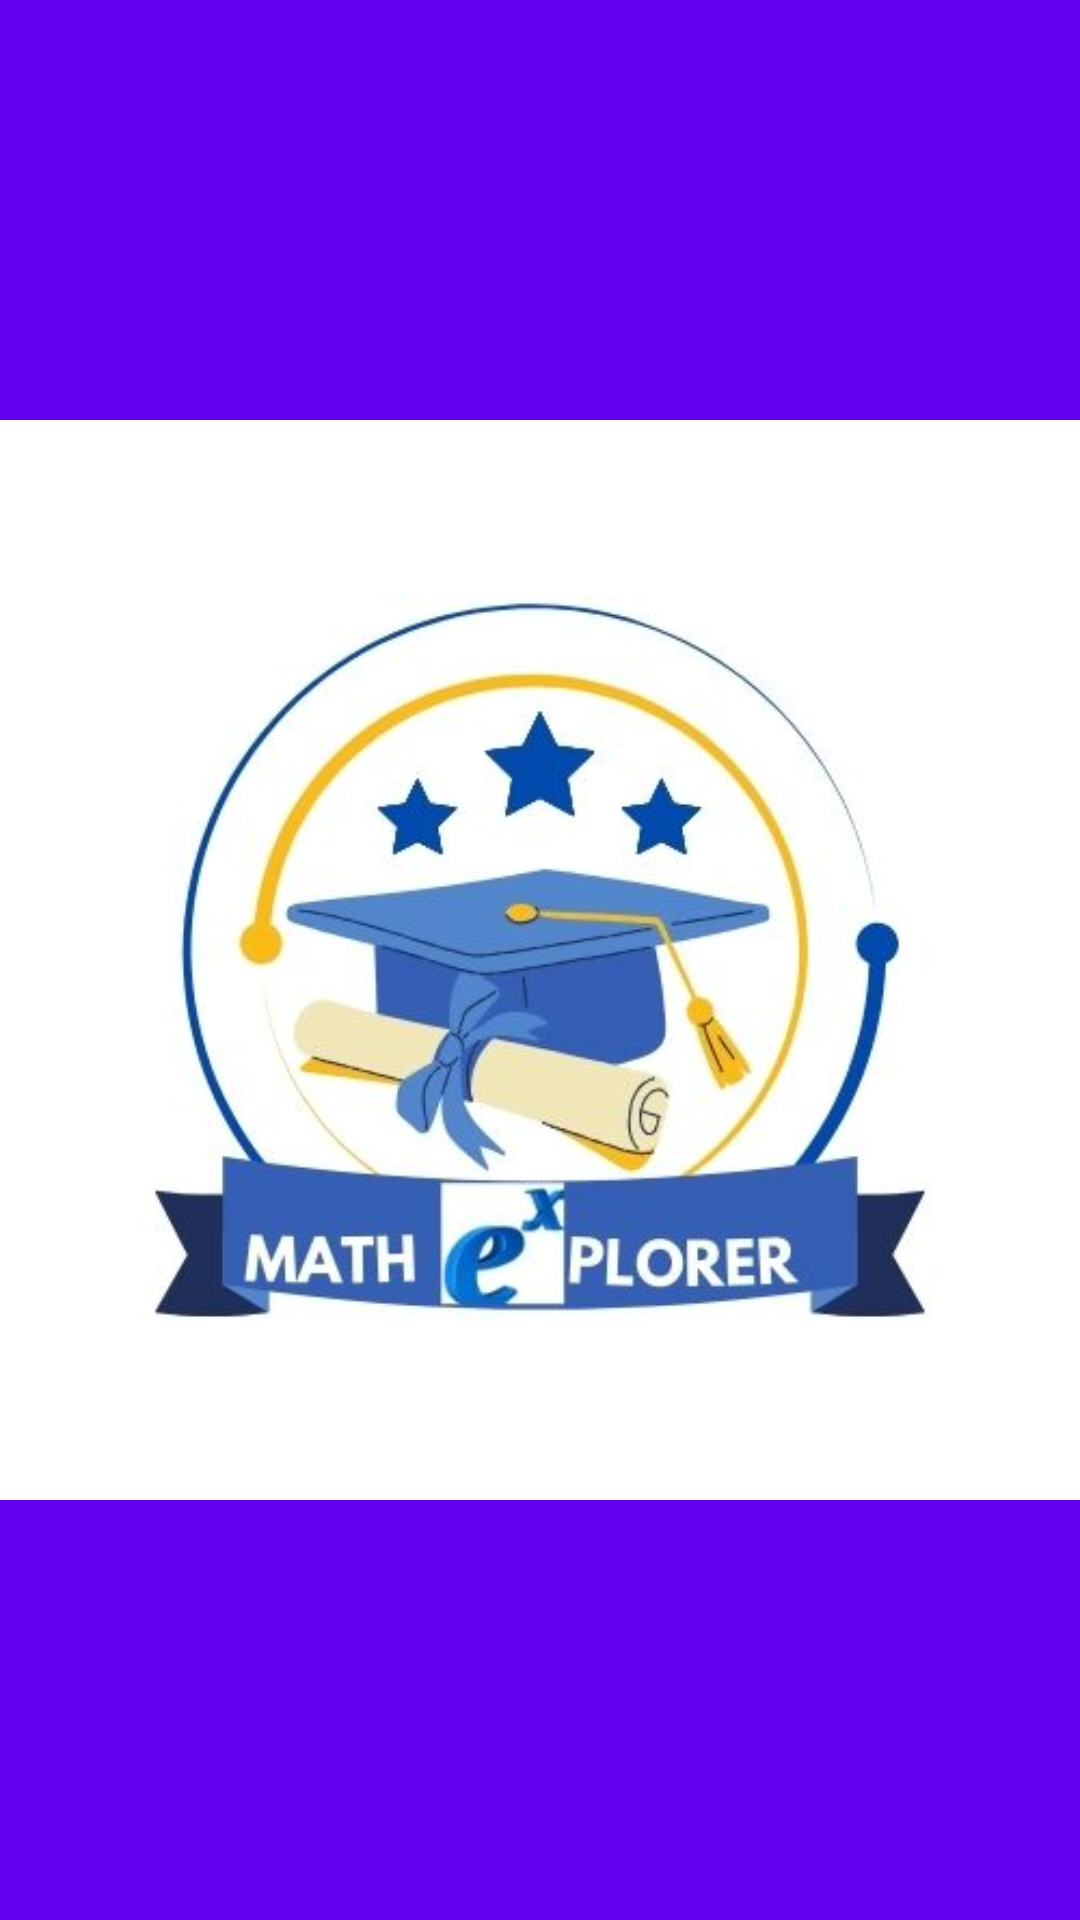

Reconstruct the res/layout file that produces this screen, plus the resources it refers to.
<!-- AndroidManifest.xml: application theme Theme.MathExplorer -->
<!-- res/layout/activity_splash.xml -->
<?xml version="1.0" encoding="utf-8"?>
<RelativeLayout xmlns:android="http://schemas.android.com/apk/res/android"
    android:layout_width="match_parent"
    android:layout_height="match_parent"
    android:background="@color/colorPrimary"
    android:gravity="center">

    <ImageView
        android:id="@+id/logoImageView"
        android:layout_width="wrap_content"
        android:layout_height="wrap_content"
        android:src="@drawable/splash_logo"
        android:layout_centerInParent="true"
        android:contentDescription="Logo MathExplorer" />


</RelativeLayout>
<!-- resources referenced by this layout -->
<resources>
  <color name="colorPrimary">#6200EE</color>
  <!-- drawable splash_logo: jpg bitmap (drawable, 29061 bytes) -->
  <style name="Theme.MathExplorer" parent="Theme.MaterialComponents.DayNight.DarkActionBar">
          
          <item name="colorPrimary">@color/colorPrimary</item>
          <item name="colorPrimaryVariant">@color/colorPrimaryDark</item>
          <item name="colorOnPrimary">@android:color/white</item>
          
          <item name="colorSecondary">@color/colorAccent</item>
          <item name="colorSecondaryVariant">@color/colorAccentDark</item>
          <item name="colorOnSecondary">@android:color/white</item>
          
          <item name="android:statusBarColor">@color/colorPrimaryDark</item>
          
          <item name="android:windowBackground">@color/windowBackground</item>
      </style>
  <color name="colorPrimaryDark">#3700B3</color>
  <color name="colorAccent">#03DAC5</color>
  <color name="colorAccentDark">#018786</color>
  <color name="windowBackground">#FFFFFF</color>
</resources>
